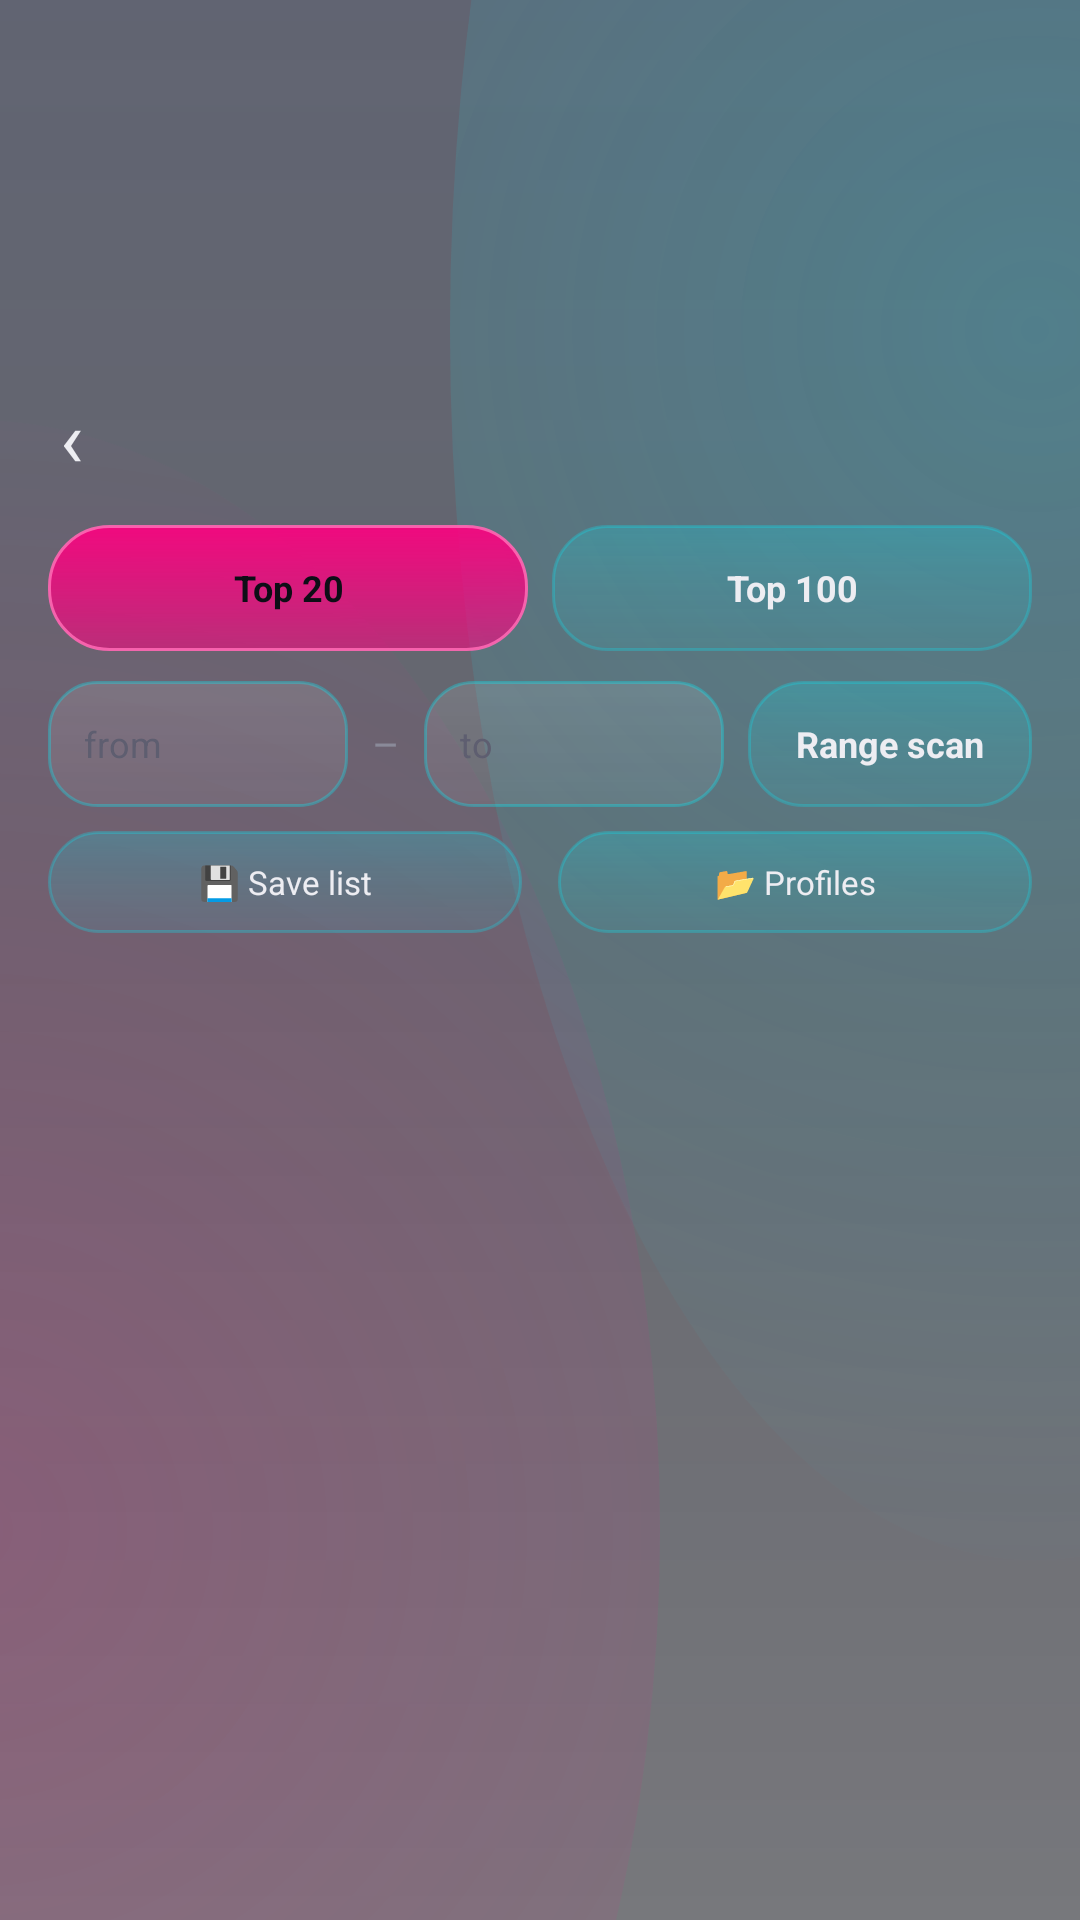

The Android layout XML behind this screen, and the referenced resources:
<!-- AndroidManifest.xml: application theme AppTheme -->
<!-- res/layout/activity_port_scan.xml -->
<?xml version="1.0" encoding="utf-8"?>
<LinearLayout xmlns:android="http://schemas.android.com/apk/res/android"
    android:layout_width="match_parent"
    android:layout_height="match_parent"
    android:orientation="vertical"
    android:background="@android:color/transparent">

    
    <LinearLayout
        android:layout_marginTop="80dp"
        android:layout_width="match_parent"
        android:layout_height="wrap_content"
        android:orientation="horizontal"
        android:gravity="center_vertical"
        android:paddingHorizontal="20dp"
        android:paddingTop="48dp"
        android:paddingBottom="12dp">

        <TextView
            android:id="@+id/btn_back"
            android:layout_width="wrap_content"
            android:layout_height="wrap_content"
            android:text="‹"
            android:textSize="26sp"
            android:textColor="#EDEDF2"
            android:paddingEnd="16dp"
            android:clickable="true"
            android:focusable="true" />

        <TextView
            android:id="@+id/tv_target"
            android:layout_width="0dp"
            android:layout_weight="1"
            android:layout_height="wrap_content"
            android:textSize="20sp"
            android:textColor="#EDEDF2"
            android:textStyle="bold" />
    </LinearLayout>

    
        android:layout_marginTop="80dp"
    <LinearLayout
        android:layout_width="match_parent"
        android:layout_height="wrap_content"
        android:orientation="horizontal"
        android:paddingHorizontal="16dp">

        <TextView
            android:id="@+id/btn_top20"
            android:layout_width="0dp"
            android:layout_weight="1"
            android:layout_height="42dp"
            android:gravity="center"
            android:text="Top 20"
            android:textSize="12sp"
            android:textColor="#0E0E16"
            android:textStyle="bold"
            android:background="@drawable/btn_primary"
            android:layout_marginEnd="8dp"
            android:clickable="true"
            android:focusable="true" />

        <TextView
            android:id="@+id/btn_top100"
            android:layout_width="0dp"
            android:layout_weight="1"
            android:layout_height="42dp"
            android:gravity="center"
            android:text="Top 100"
            android:textSize="12sp"
            android:textColor="#EDEDF2"
            android:textStyle="bold"
            android:background="@drawable/btn_secondary"
            android:clickable="true"
            android:focusable="true" />
    </LinearLayout>

    android:layout_marginTop="80dp"
    
    <LinearLayout
        android:layout_width="match_parent"
        android:layout_height="wrap_content"
        android:orientation="horizontal"
        android:gravity="center_vertical"
        android:paddingHorizontal="16dp"
        android:layout_marginTop="10dp">

        <EditText
            android:id="@+id/et_from"
            android:layout_width="0dp"
            android:layout_weight="1"
            android:layout_height="42dp"
            android:hint="from"
            android:inputType="number"
            android:textSize="12sp"
            android:textColor="#EDEDF2"
            android:textColorHint="#5E5E70"
            android:background="@drawable/input_bg"
            android:paddingHorizontal="12dp" />

        <TextView
            android:layout_width="wrap_content"
            android:layout_height="wrap_content"
            android:text="–"
            android:textColor="#8A8A99"
            android:paddingHorizontal="8dp" />

        <EditText
            android:id="@+id/et_to"
            android:layout_width="0dp"
            android:layout_weight="1"
            android:layout_height="42dp"
            android:hint="to"
            android:inputType="number"
            android:textSize="12sp"
            android:textColor="#EDEDF2"
            android:textColorHint="#5E5E70"
            android:background="@drawable/input_bg"
            android:paddingHorizontal="12dp" />

        <TextView
            android:id="@+id/btn_range"
            android:layout_width="wrap_content"
            android:layout_height="42dp"
            android:gravity="center"
            android:text="Range scan"
            android:textSize="12sp"
            android:textColor="#EDEDF2"
            android:textStyle="bold"
            android:background="@drawable/btn_secondary"
            android:paddingHorizontal="16dp"
            android:layout_marginStart="8dp"
            android:clickable="true"
            android:focusable="true" />
    </LinearLayout>

    <TextView
        android:id="@+id/tv_status"
        android:layout_width="match_parent"
        android:layout_height="wrap_content"
        android:textSize="12sp"
        android:textColor="#8A8A99"
        android:paddingHorizontal="20dp"
        android:paddingTop="10dp"
        android:visibility="gone" />

    <ProgressBar
        android:id="@+id/progress"
        style="?android:attr/progressBarStyleHorizontal"
        android:layout_width="match_parent"
        android:layout_height="wrap_content"
        android:layout_marginHorizontal="20dp"
        android:layout_marginTop="4dp"
        android:visibility="gone" />

    <TextView
        android:id="@+id/tv_summary"
        android:layout_width="match_parent"
        android:layout_height="wrap_content"
        android:textSize="13sp"
        android:textColor="#4ADE80"
        android:textStyle="bold"
        android:paddingHorizontal="20dp"
        android:paddingTop="10dp"
        android:visibility="gone" />

        
    <LinearLayout
        android:layout_width="match_parent"
        android:layout_height="wrap_content"
        android:orientation="horizontal"
        android:paddingHorizontal="16dp"
        android:layout_marginTop="8dp">

        <TextView
            android:id="@+id/btn_prof_save"
            android:layout_width="0dp"
            android:layout_weight="1"
            android:layout_height="34dp"
            android:gravity="center"
            android:text="💾 Save list"
            android:textSize="11sp"
            android:textColor="#EDEDF2"
            android:background="@drawable/btn_secondary"
            android:layout_marginEnd="6dp"
            android:clickable="true"
            android:focusable="true" />

        <TextView
            android:id="@+id/btn_prof_load"
            android:layout_width="0dp"
            android:layout_weight="1"
            android:layout_height="34dp"
            android:gravity="center"
            android:text="📂 Profiles"
            android:textSize="11sp"
            android:textColor="#EDEDF2"
            android:background="@drawable/btn_secondary"
            android:layout_marginStart="6dp"
            android:clickable="true"
            android:focusable="true" />
    </LinearLayout>

<androidx.recyclerview.widget.RecyclerView
        android:id="@+id/list"
        android:layout_width="match_parent"
        android:layout_height="match_parent"
        android:clipToPadding="false"
        android:padding="14dp"
        android:layout_marginTop="6dp"
        android:overScrollMode="never" />
</LinearLayout>
<!-- resources referenced by this layout -->
<resources>
  <!-- drawable btn_primary (drawable) -->
  <?xml version="1.0" encoding="utf-8"?>
  <ripple xmlns:android="http://schemas.android.com/apk/res/android"
      android:color="#40FFFFFF">
      <item>
          <shape>
              <gradient android:angle="270"
                  android:startColor="#E6FF0080"
                  android:centerColor="#BAFF0080"
                  android:endColor="#8AFF0080" />
              <stroke android:width="1dp" android:color="#E6FF66B3" />
              <corners android:radius="20dp" />
          </shape>
      </item>
  </ripple>
  <!-- drawable btn_secondary (drawable) -->
  <?xml version="1.0" encoding="utf-8"?>
  <ripple xmlns:android="http://schemas.android.com/apk/res/android"
      android:color="#30FFFFFF">
      <item>
          <shape>
              <gradient android:angle="270"
                  android:startColor="#3300F0FF"
                  android:centerColor="#1F00F0FF"
                  android:endColor="#1200F0FF" />
              <stroke android:width="1dp" android:color="#4000F0FF" />
              <corners android:radius="18dp" />
          </shape>
      </item>
  </ripple>
  <!-- drawable input_bg (drawable) -->
  <?xml version="1.0" encoding="utf-8"?>
  <shape xmlns:android="http://schemas.android.com/apk/res/android">
      <gradient android:angle="270"
          android:startColor="#1AFFFFFF"
          android:endColor="#0DFFFFFF" />
      <stroke android:width="1dp" android:color="#4D00F0FF" />
      <corners android:radius="16dp" />
  </shape>
  <style name="AppTheme" parent="Theme.AppCompat.NoActionBar">
          <item name="android:windowBackground">@drawable/bg_root</item>
          <item name="android:statusBarColor">@android:color/transparent</item>
          <item name="android:navigationBarColor">#FF060910</item>
          <item name="android:windowLightStatusBar">false</item>
          <item name="colorAccent">#FF0080</item>
          <item name="colorPrimary">#0C1220</item>
          <item name="colorPrimaryDark">#060910</item>
          <item name="android:windowDrawsSystemBarBackgrounds">true</item>
          <item name="android:windowActivityTransitions">true</item>
          <item name="android:windowContentTransitions">true</item>
          <item name="android:windowAllowEnterTransitionOverlap">true</item>
          <item name="android:windowAllowReturnTransitionOverlap">true</item>
          <item name="android:alertDialogTheme">@style/GlassDialogTheme</item>
      </style>
  <style name="GlassDialogTheme" parent="Theme.AppCompat.Dialog.Alert">
          <item name="android:windowBackground">@drawable/glass_dialog</item>
          <item name="android:windowIsFloating">true</item>
          <item name="colorAccent">#FF0080</item>
      </style>
  <!-- drawable glass_dialog (drawable) -->
  <?xml version="1.0" encoding="utf-8"?>
  <layer-list xmlns:android="http://schemas.android.com/apk/res/android">
      
      <item android:top="5dp" android:left="3dp" android:right="3dp" android:bottom="-2dp">
          <shape>
              <corners android:radius="24dp" />
              <solid android:color="#33000000" />
          </shape>
      </item>
      
      <item>
          <shape>
              <corners android:radius="24dp" />
              <solid android:color="#B90E0E1E" />
              <stroke android:width="1dp" android:color="#5E00F0FF" />
          </shape>
      </item>
      
      <item android:top="3dp" android:left="3dp" android:right="3dp" android:bottom="3dp">
          <shape>
              <corners android:radius="21dp" />
              <solid android:color="#12FFFFFF" />
          </shape>
      </item>
      
      <item android:top="1dp" android:left="1dp" android:right="1dp" android:bottom="36dp">
          <shape>
              <gradient android:angle="270"
                  android:startColor="#2AFFFFFF"
                  android:endColor="#00FFFFFF" />
              <corners android:radius="23dp" />
          </shape>
      </item>
  </layer-list>
</resources>
